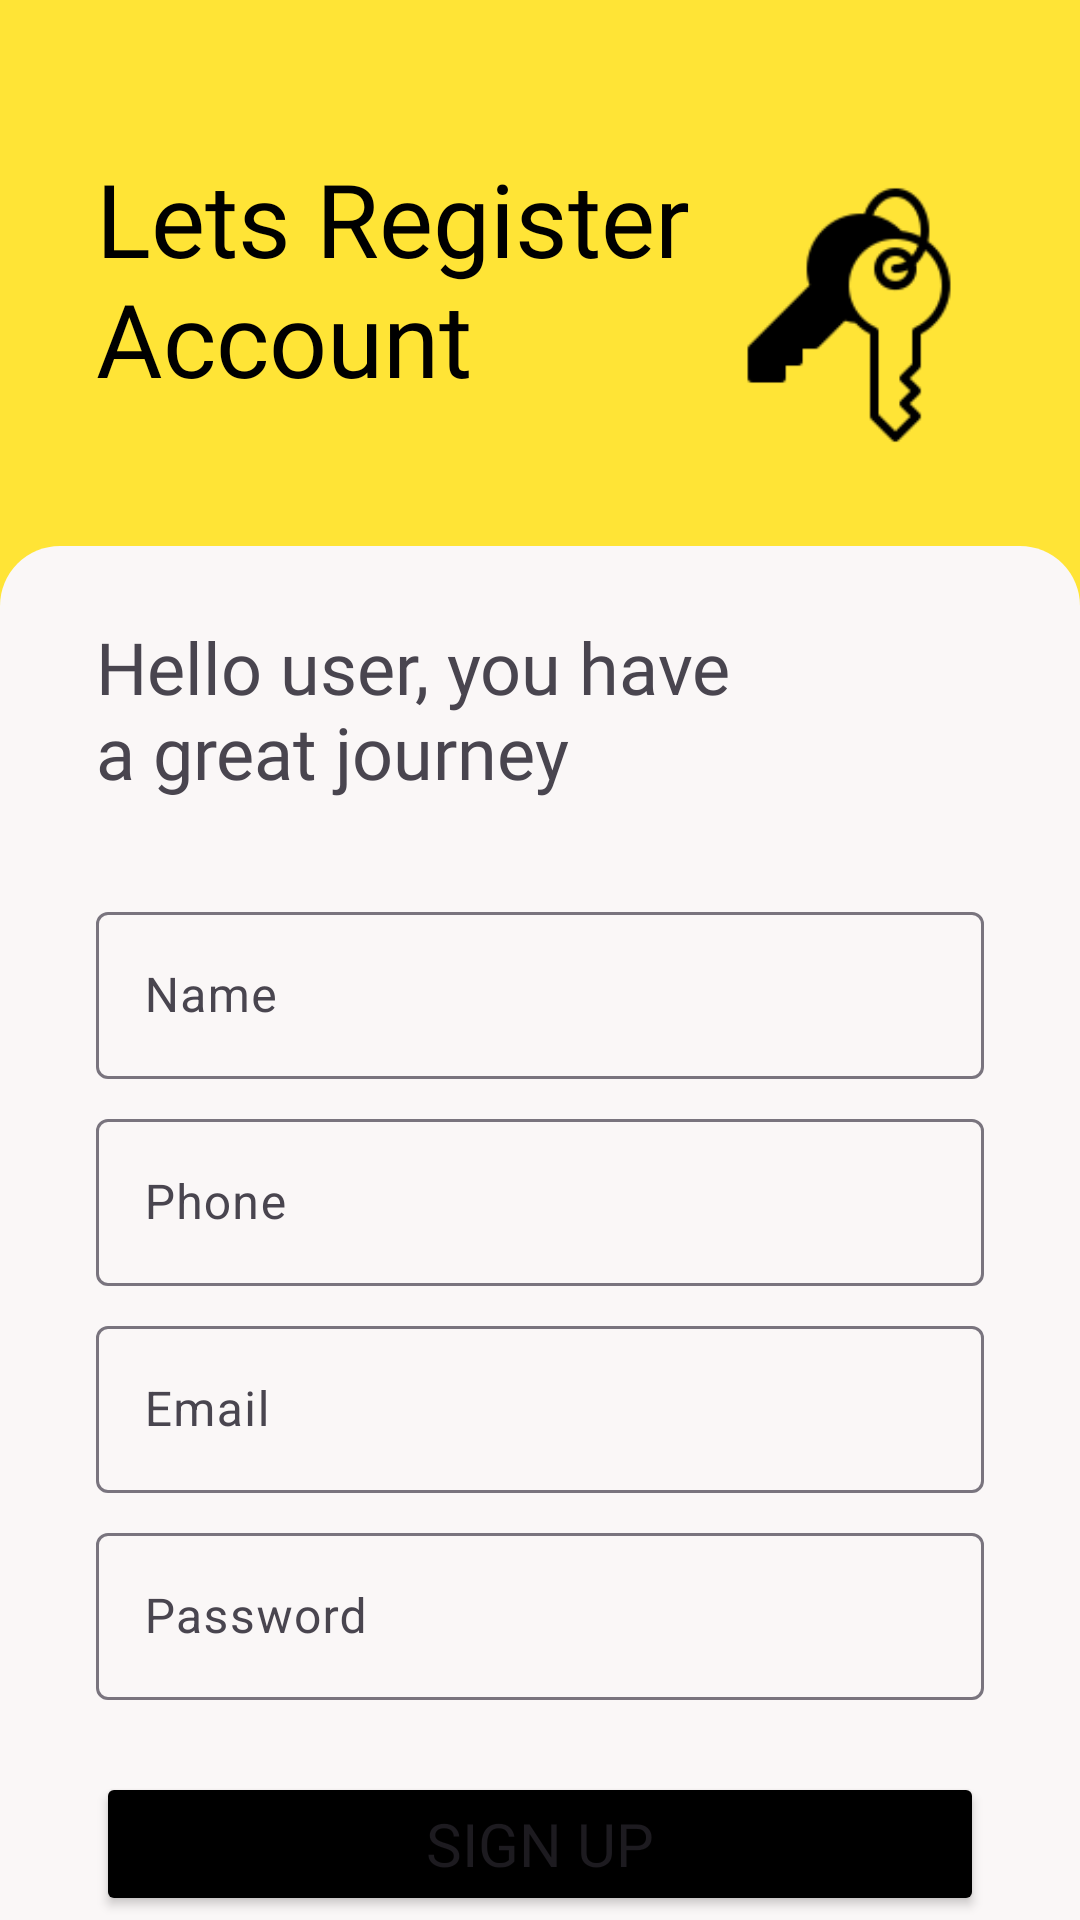

Reconstruct the res/layout file that produces this screen, plus the resources it refers to.
<!-- AndroidManifest.xml: application theme Theme.LankaRent -->
<!-- res/layout/activity_signup.xml -->
<?xml version="1.0" encoding="utf-8"?>
<androidx.constraintlayout.widget.ConstraintLayout xmlns:android="http://schemas.android.com/apk/res/android"
    xmlns:app="http://schemas.android.com/apk/res-auto"
    xmlns:tools="http://schemas.android.com/tools"
    android:id="@+id/tenant_fragment_container"
    android:layout_width="match_parent"
    android:layout_height="match_parent"
    android:background="@color/yellow"
    tools:context=".SignupActivity">

    <TextView
        android:id="@+id/textView5"
        android:layout_width="wrap_content"
        android:layout_height="wrap_content"
        android:layout_marginStart="32dp"
        android:layout_marginTop="50dp"
        android:fontFamily="@font/nunito_extrabold"
        android:text="@string/title4"
        android:textColor="@color/black"
        android:textSize="34sp"
        app:layout_constraintStart_toStartOf="parent"
        app:layout_constraintTop_toTopOf="parent" />

    <androidx.constraintlayout.widget.ConstraintLayout
        android:id="@+id/constraintLayout"
        android:layout_width="0dp"
        android:layout_height="0dp"
        android:layout_marginTop="32dp"
        android:background="@drawable/rounded_border"
        app:layout_constraintBottom_toBottomOf="parent"
        app:layout_constraintEnd_toEndOf="parent"
        app:layout_constraintStart_toStartOf="parent"
        app:layout_constraintTop_toBottomOf="@+id/imageView2">

        <TextView
            android:id="@+id/textView7"
            android:layout_width="0dp"
            android:layout_height="wrap_content"
            android:layout_marginStart="32dp"
            android:layout_marginTop="24dp"
            android:fontFamily="@font/nunito_semibold"
            android:text="@string/title5"
            android:textSize="24sp"
            app:layout_constraintStart_toStartOf="parent"
            app:layout_constraintTop_toTopOf="parent" />

        <com.google.android.material.textfield.TextInputLayout
            android:id="@+id/textInputLayout5"
            android:layout_width="0dp"
            android:layout_height="wrap_content"
            android:layout_marginStart="32dp"
            android:layout_marginTop="32dp"
            android:layout_marginEnd="32dp"
            app:layout_constraintEnd_toEndOf="parent"
            app:layout_constraintStart_toStartOf="parent"
            app:layout_constraintTop_toBottomOf="@+id/textView7">

            <com.google.android.material.textfield.TextInputEditText
                android:id="@+id/editTextName"
                android:layout_width="match_parent"
                android:layout_height="wrap_content"
                android:hint="@string/user_name" />
        </com.google.android.material.textfield.TextInputLayout>

        <com.google.android.material.textfield.TextInputLayout
            android:id="@+id/textInputLayout6"
            android:layout_width="0dp"
            android:layout_height="wrap_content"
            android:layout_marginStart="32dp"
            android:layout_marginTop="8dp"
            android:layout_marginEnd="32dp"
            app:layout_constraintEnd_toEndOf="parent"
            app:layout_constraintStart_toStartOf="parent"
            app:layout_constraintTop_toBottomOf="@+id/textInputLayout5">

            <com.google.android.material.textfield.TextInputEditText
                android:id="@+id/editTextPhone"
                android:layout_width="match_parent"
                android:layout_height="wrap_content"
                android:hint="@string/user_mobile"
                android:inputType="phone" />
        </com.google.android.material.textfield.TextInputLayout>

        <com.google.android.material.textfield.TextInputLayout
            android:id="@+id/textInputLayout7"
            android:layout_width="0dp"
            android:layout_height="wrap_content"
            android:layout_marginStart="32dp"
            android:layout_marginTop="8dp"
            android:layout_marginEnd="32dp"
            app:layout_constraintEnd_toEndOf="parent"
            app:layout_constraintStart_toStartOf="parent"
            app:layout_constraintTop_toBottomOf="@+id/textInputLayout6">

            <com.google.android.material.textfield.TextInputEditText
                android:id="@+id/editTextEmail"
                android:layout_width="match_parent"
                android:layout_height="wrap_content"
                android:hint="@string/user_email" />
        </com.google.android.material.textfield.TextInputLayout>

        <com.google.android.material.textfield.TextInputLayout
            android:id="@+id/textInputLayout8"
            android:layout_width="0dp"
            android:layout_height="wrap_content"
            android:layout_marginStart="32dp"
            android:layout_marginTop="8dp"
            android:layout_marginEnd="32dp"
            app:layout_constraintEnd_toEndOf="parent"
            app:layout_constraintStart_toStartOf="parent"
            app:layout_constraintTop_toBottomOf="@+id/textInputLayout7">

            <com.google.android.material.textfield.TextInputEditText
                android:id="@+id/editTextPassword"
                android:layout_width="match_parent"
                android:layout_height="wrap_content"
                android:hint="@string/user_password"
                android:inputType="textPassword" />

        </com.google.android.material.textfield.TextInputLayout>

        <Button
            android:id="@+id/signUpButton"
            android:layout_width="0dp"
            android:layout_height="wrap_content"
            android:layout_marginStart="32dp"
            android:layout_marginTop="24dp"
            android:layout_marginEnd="32dp"
            android:backgroundTint="@color/black"
            android:fontFamily="@font/nunito_semibold"
            android:text="@string/signupText"
            android:textSize="20sp"
            app:layout_constraintEnd_toEndOf="parent"
            app:layout_constraintStart_toStartOf="parent"
            app:layout_constraintTop_toBottomOf="@+id/textInputLayout8" />

        <TextView
            android:id="@+id/textView13"
            android:layout_width="wrap_content"
            android:layout_height="wrap_content"
            android:layout_marginStart="70dp"
            android:layout_marginTop="24dp"
            android:fontFamily="@font/nunito_semibold"
            android:text="@string/login_screen"
            android:textSize="16sp"
            app:layout_constraintStart_toStartOf="parent"
            app:layout_constraintTop_toBottomOf="@+id/signUpButton" />

        <Button
            android:id="@+id/loginScreenButton"
            android:layout_width="wrap_content"
            android:layout_height="wrap_content"
            android:backgroundTint="@android:color/transparent"
            android:fontFamily="@font/nunito_extrabold"
            android:text="@string/loginText"
            android:textAlignment="viewStart"
            android:textColor="@color/black"
            android:textSize="16sp"
            app:layout_constraintBottom_toBottomOf="@+id/textView13"
            app:layout_constraintStart_toEndOf="@+id/textView13"
            app:layout_constraintTop_toTopOf="@+id/textView13" />

    </androidx.constraintlayout.widget.ConstraintLayout>

    <ImageView
        android:id="@+id/imageView2"
        android:layout_width="90dp"
        android:layout_height="90dp"
        android:layout_marginTop="60dp"
        android:layout_marginEnd="32dp"
        app:layout_constraintEnd_toEndOf="parent"
        app:layout_constraintTop_toTopOf="parent"
        app:srcCompat="@drawable/door_key" />

</androidx.constraintlayout.widget.ConstraintLayout>
<!-- resources referenced by this layout -->
<resources>
  <color name="black">#FF000000</color>
  <color name="yellow">#FFE436</color>
  <!-- drawable door_key: png bitmap (drawable, 2456 bytes) -->
  <!-- drawable rounded_border (drawable) -->
  <?xml version="1.0" encoding="utf-8"?>
  <layer-list xmlns:android="http://schemas.android.com/apk/res/android">
      
      <item>
          <shape android:shape="rectangle">
              <solid android:color="@color/gray" />
              <corners android:topLeftRadius="20dp" android:topRightRadius="20dp" />
          </shape>
      </item>
  
  
  </layer-list>
  <string name="loginText">Log in</string>
  <string name="login_screen">Already have an account?</string>
  
  
      //login screen
  <string name="signupText">Sign Up</string>
  <string name="title4">Lets Register\nAccount</string>
  <string name="title5">Hello user, you have\na great journey </string>
  <string name="user_email">Email</string>
  <string name="user_mobile">Phone</string>
  <string name="user_name">Name</string>
  <string name="user_password">Password</string>
  <style name="Theme.LankaRent" parent="Base.Theme.LankaRent" />
  <color name="gray">#FAF7F7</color>
  <style name="Base.Theme.LankaRent" parent="Theme.Material3.DayNight.NoActionBar">
          
          
      </style>
</resources>
